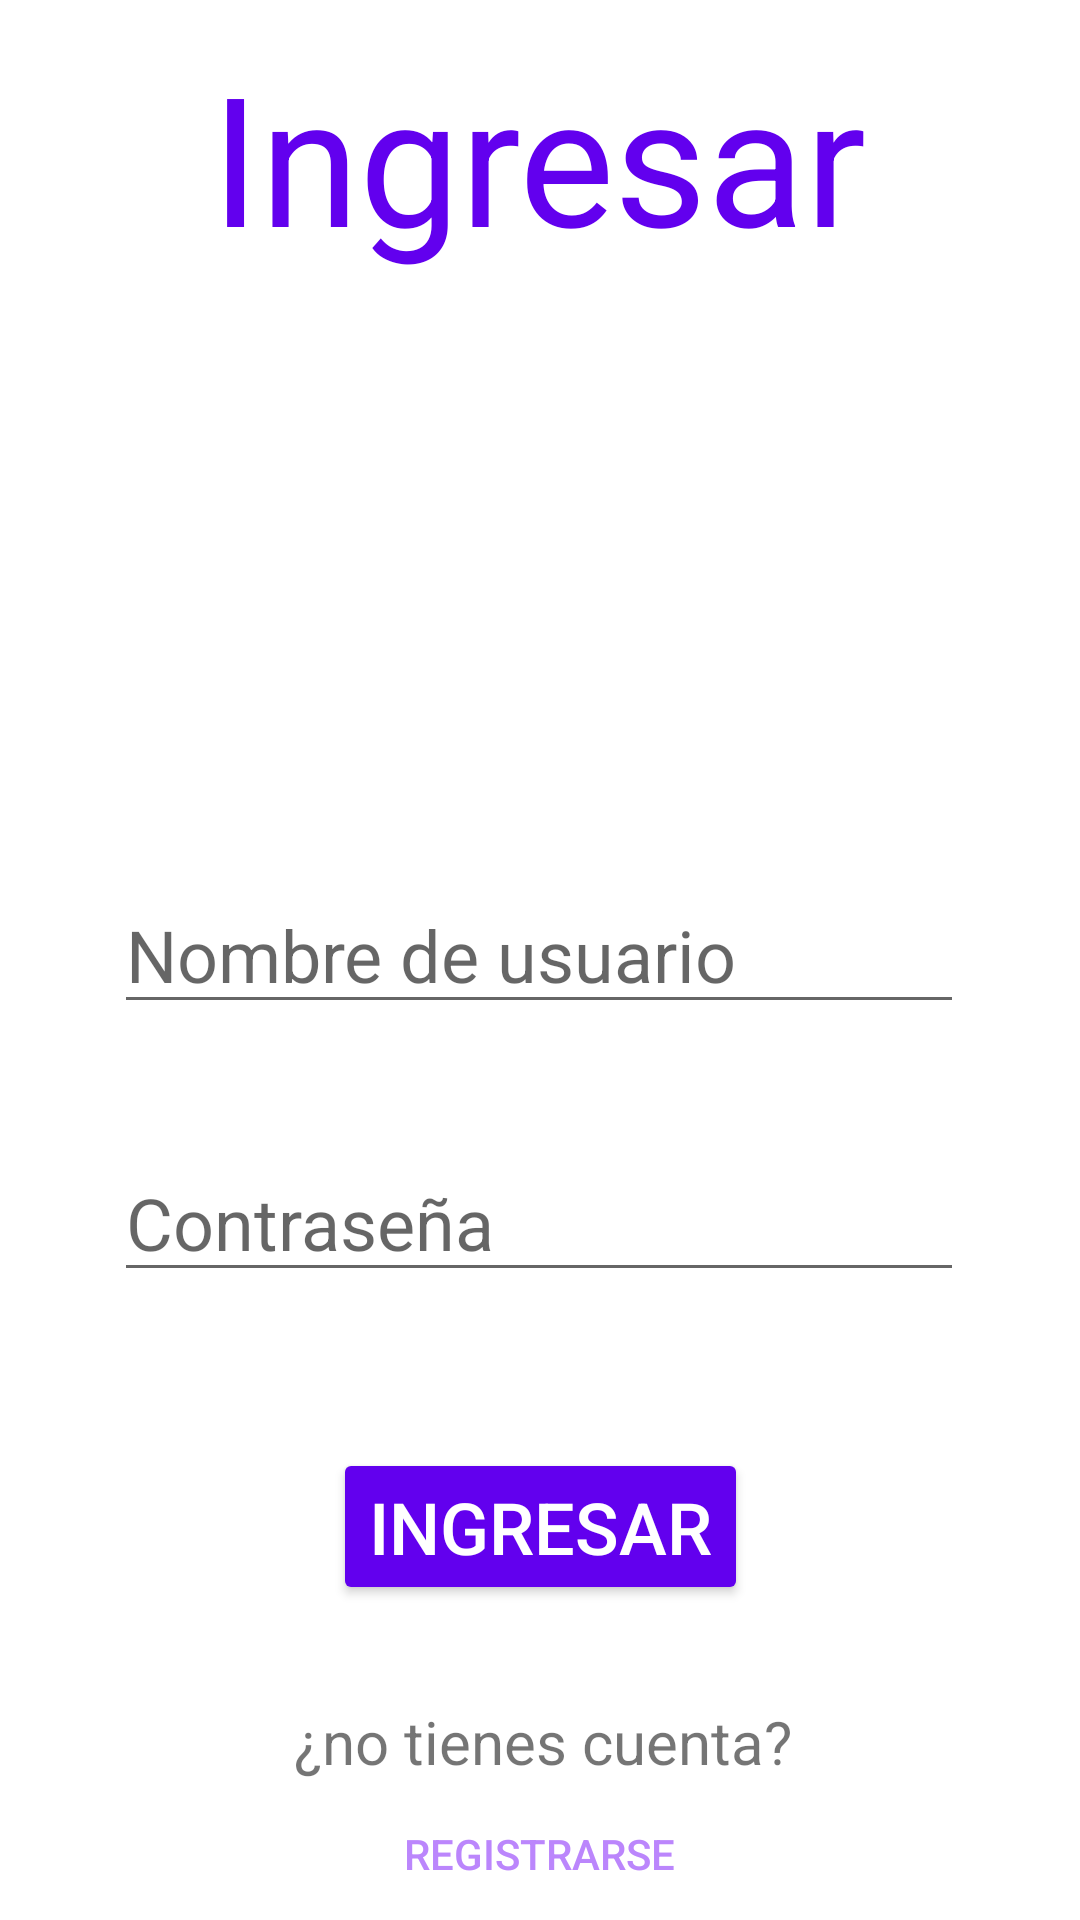

Write the Android layout XML for this screen, with the resource values it uses.
<!-- AndroidManifest.xml: application theme Theme.RestauranteSQLite -->
<!-- res/layout/login.xml -->
<?xml version="1.0" encoding="utf-8"?>
<androidx.constraintlayout.widget.ConstraintLayout xmlns:android="http://schemas.android.com/apk/res/android"
    xmlns:app="http://schemas.android.com/apk/res-auto"
    xmlns:tools="http://schemas.android.com/tools"
    android:layout_width="match_parent"
    android:layout_height="match_parent"
    android:background="@color/white"
    tools:context=".MainActivity">

    <TextView
        android:id="@+id/title"
        style="@style/Widget.AppCompat.TextView.SpinnerItem"
        android:layout_width="wrap_content"
        android:layout_height="wrap_content"
        android:layout_marginTop="12dp"
        android:text="@string/login"
        android:textColor="@color/purple_500"
        android:textSize="60sp"
        app:layout_constraintEnd_toEndOf="parent"
        app:layout_constraintHorizontal_bias="0.497"
        app:layout_constraintStart_toStartOf="parent"
        app:layout_constraintTop_toTopOf="parent" />

    <EditText
        android:id="@+id/User_name"
        android:layout_width="wrap_content"
        android:layout_height="wrap_content"
        android:layout_marginTop="200dp"
        android:ems="10"
        android:hint="@string/User"
        android:inputType="textPersonName"
        android:textColor="@color/black"
        android:textSize="24sp"
        app:layout_constraintEnd_toEndOf="parent"
        app:layout_constraintHorizontal_bias="0.496"
        app:layout_constraintStart_toStartOf="parent"
        app:layout_constraintTop_toBottomOf="@+id/title" />

    <EditText
        android:id="@+id/User_pass"
        android:layout_width="wrap_content"
        android:layout_height="wrap_content"
        android:layout_marginTop="40dp"
        android:ems="10"
        android:hint="@string/Pass"
        android:inputType="textPassword"
        android:textColor="@color/black"
        android:textSize="24sp"
        app:layout_constraintEnd_toEndOf="parent"
        app:layout_constraintHorizontal_bias="0.496"
        app:layout_constraintStart_toStartOf="parent"
        app:layout_constraintTop_toBottomOf="@+id/User_name" />

    <Button
        android:id="@+id/btn_registrar"
        android:layout_width="wrap_content"
        android:layout_height="wrap_content"
        android:layout_marginTop="52dp"
        android:backgroundTint="@color/purple_500"
        android:onClick="Buscar"
        android:text="@string/Submit_login"
        android:textColor="@color/white"
        android:textSize="24sp"
        app:layout_constraintEnd_toEndOf="parent"
        app:layout_constraintStart_toStartOf="parent"
        app:layout_constraintTop_toBottomOf="@+id/User_pass" />

    <TextView
        android:id="@+id/textView2"
        android:layout_width="wrap_content"
        android:layout_height="wrap_content"
        android:layout_marginTop="32dp"
        android:text="@string/register_redirection"
        android:textSize="20sp"
        app:layout_constraintEnd_toEndOf="parent"
        app:layout_constraintHorizontal_bias="0.506"
        app:layout_constraintStart_toStartOf="parent"
        app:layout_constraintTop_toBottomOf="@+id/btn_registrar" />

    <Button
        android:id="@+id/btn_redir_register"
        android:layout_width="126dp"
        android:layout_height="40dp"
        android:layout_marginTop="4dp"
        android:background="#00E91E63"
        android:backgroundTint="#0003A9F4"


        android:onClick="pasar"
        android:text="@string/register"
        android:textColor="@color/purple_200"
        android:textColorHighlight="#3F51B5"
        android:textColorLink="#673AB7"
        app:layout_constraintEnd_toEndOf="parent"
        app:layout_constraintHorizontal_bias="0.498"
        app:layout_constraintStart_toStartOf="parent"
        app:layout_constraintTop_toBottomOf="@+id/textView2" />

    <ImageView
        android:id="@+id/imageView2"
        android:layout_width="400dp"
        android:layout_height="170dp"
        android:layout_marginTop="12dp"
        app:layout_constraintEnd_toEndOf="parent"
        app:layout_constraintHorizontal_bias="0.454"
        app:layout_constraintStart_toStartOf="parent"
        app:layout_constraintTop_toBottomOf="@+id/title"
        app:srcCompat="@drawable/businessapplication_accept_ok_male_man_you_negocio_2311" />

</androidx.constraintlayout.widget.ConstraintLayout>
<!-- resources referenced by this layout -->
<resources>
  <color name="black">#FF000000</color>
  <color name="purple_200">#FFBB86FC</color>
  <color name="purple_500">#FF6200EE</color>
  <color name="white">#FFFFFFFF</color>
  <string name="Pass">Contraseña</string>
  <string name="Submit_login">ingresar</string>
  <string name="User">Nombre de usuario</string>
  <string name="login">Ingresar</string>
  <string name="register">Registrarse</string>
  <string name="register_redirection">¿no tienes cuenta?</string>
  <style name="Theme.RestauranteSQLite" parent="Theme.MaterialComponents.DayNight.DarkActionBar">
          
          <item name="colorPrimary">@color/purple_500</item>
          <item name="colorPrimaryVariant">@color/purple_700</item>
          <item name="colorOnPrimary">@color/white</item>
          
          <item name="colorSecondary">@color/teal_200</item>
          <item name="colorSecondaryVariant">@color/teal_700</item>
          <item name="colorOnSecondary">@color/black</item>
          
          <item name="android:statusBarColor" tools:targetApi="l">?attr/colorPrimaryVariant</item>
          
      </style>
  <color name="purple_700">#FF3700B3</color>
  <color name="teal_200">#FF03DAC5</color>
  <color name="teal_700">#FF018786</color>
</resources>
